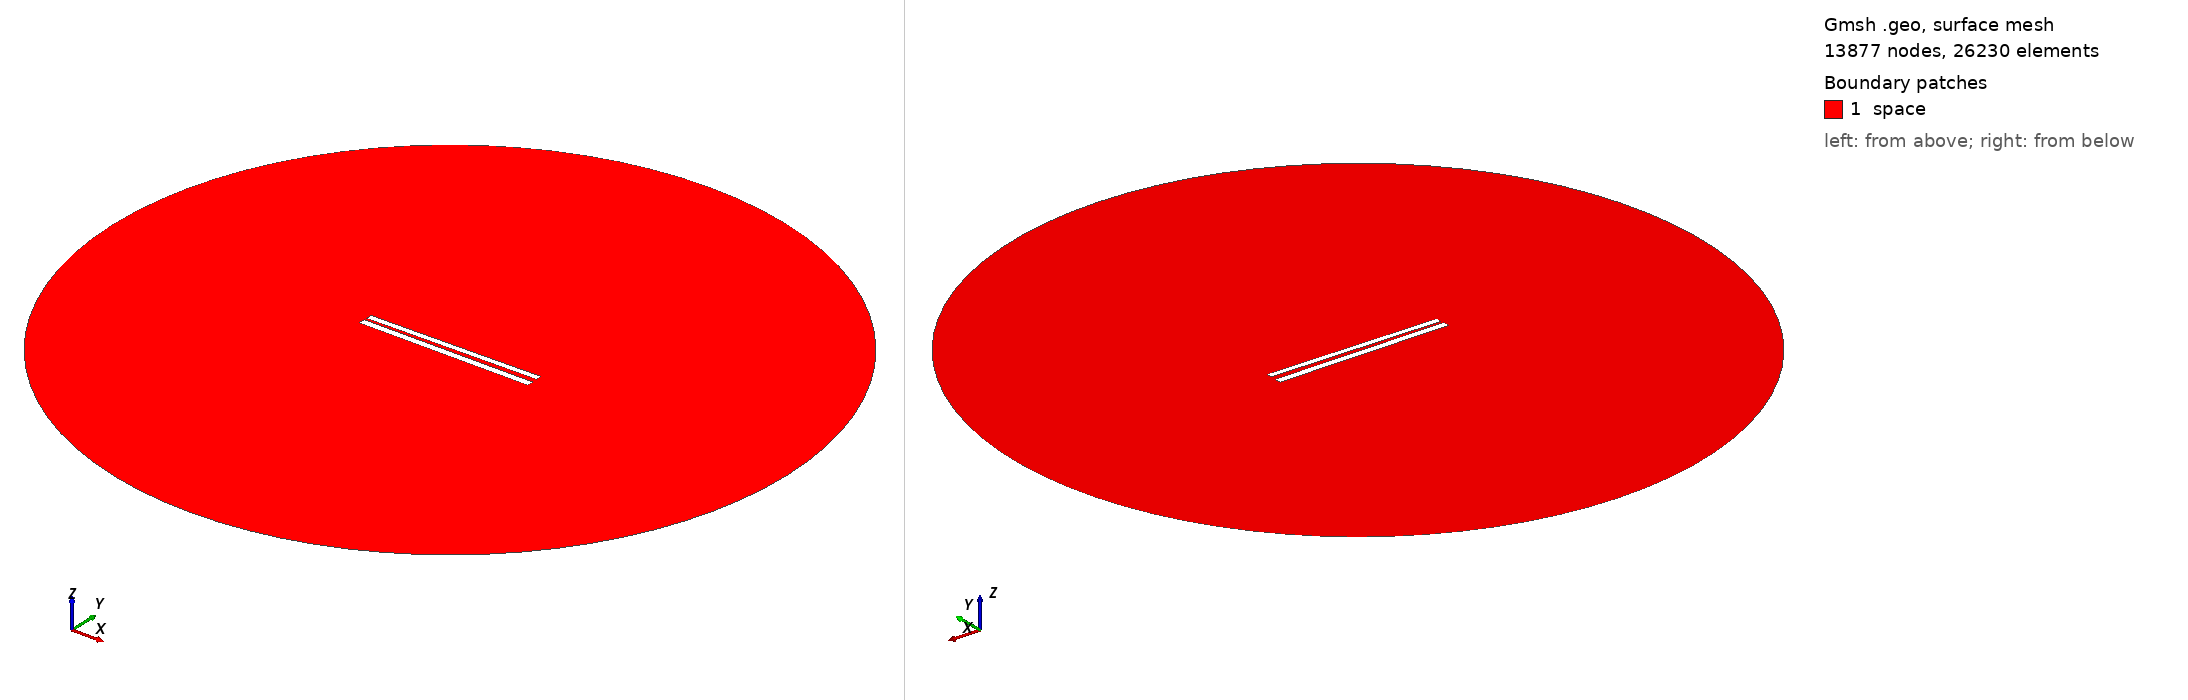

Gmsh geometry script, surface-meshed: 13877 nodes, 26230 surface elements. Boundary patches (legend numbers): 1 space. Left view from above one corner, right view from below the opposite corner. Legend entries are the model's physical surfaces. The drawing asked Gmsh for element sizes between 1% and 20% of the model's largest extent; the script's own settings can give other sizes.

=== 262.geo (drawn) ===
// Set the geometry kernel
SetFactory("OpenCASCADE");

//---------------------------------------
// Rectangles
//---------------------------------------

// Rectangle 1 (top)
Point(1) = {-49.78888888888889, 1.2944444444444443, 0, 1.0};
Point(2) = {49.78888888888889, 1.2944444444444443, 0, 1.0};
Point(3) = {49.78888888888889, 4.872222222222222, 0, 1.0};
Point(4) = {-49.78888888888889, 4.872222222222222, 0, 1.0};

Line(1) = {1, 2};
Line(2) = {2, 3};
Line(3) = {3, 4};
Line(4) = {4, 1};

Line Loop(1) = {1, 2, 3, 4};
Plane Surface(1) = {1};

Rotate { {0, 0, 1}, {0,  1.0833333333333333,  0}, 0.014 } {
  Surface{1};
}

// Rectangle 2 (bottom)
Point(5) = {-50,-1.0833333333333333, 0, 1.0};
Point(6) = { 50,-1.0833333333333333, 0, 1.0};
Point(7) = { 50,-5.083333333333333, 0, 1.0};
Point(8) = {-50,-5.083333333333333, 0, 1.0};

Line(5) = {5, 6};
Line(6) = {6, 7};
Line(7) = {7, 8};
Line(8) = {8, 5};

Line Loop(2) = {5, 6, 7, 8};
Plane Surface(2) = {2}; 


//---------------------------------------
// Circle
//---------------------------------------

// Define points
Point(9) = {0, 0, 0};        // Center
Point(10) = {200, 0, 0};     // Start point
Point(11) = {0, 200, 0};     // 90 degrees
Point(12) = {-200, 0, 0};    // 180 degrees
Point(13) = {0, -200, 0};    // 270 degrees

// Define circle arcs (each needs start, center, end)
Circle(9) = {10, 9, 11};
Circle(10) = {11, 9, 12};
Circle(11) = {12, 9, 13};
Circle(12) = {13, 9, 10};

// Define curve loop and surface if needed
Curve Loop(3) = {9, 10, 11, 12};
Surface(3) = {3};

// Subtract Rectangles from Circle
BooleanDifference{ Surface{3}; Delete; }{ Surface{1}; Surface{2}; Delete; }

//---------------------------------------
// Transfinite Lines and Surface
//---------------------------------------
r = 7;
Transfinite Line {1, 3} = 50*r Using Progression 1;
Transfinite Line {2, 4} = 2*r Using Progression 1;
Transfinite Line {5, 7} = 50*r Using Progression 1;
Transfinite Line {6, 8} = 2*r Using Progression 1;
Transfinite Line {9, 10, 11, 12} = 20 Using Progression 1;

//---------------------------------------
// Define Physical Groups
//---------------------------------------                

//--- Physical Curves
// Physical groups for boundaries
Physical Line("force_segment", 10) = {1};
Physical Line("upper_plate", 11) = {2, 3, 4};
Physical Line("lower_plate", 12) = {5, 6, 7, 8};
Physical Line("boundary", 20) = {9, 10, 11, 12};

//--- Physical Surfaces
Physical Surface("space", 30) = {3};

//---------------------------------------
// 6. Generate the Mesh
//---------------------------------------
Mesh 2;  // 2D mesh generation
